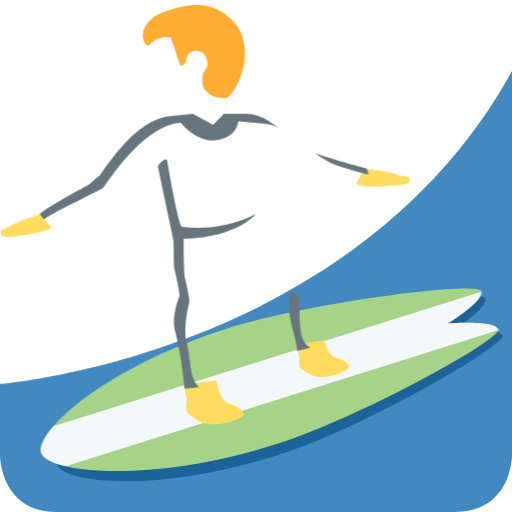
t = 0.00 s
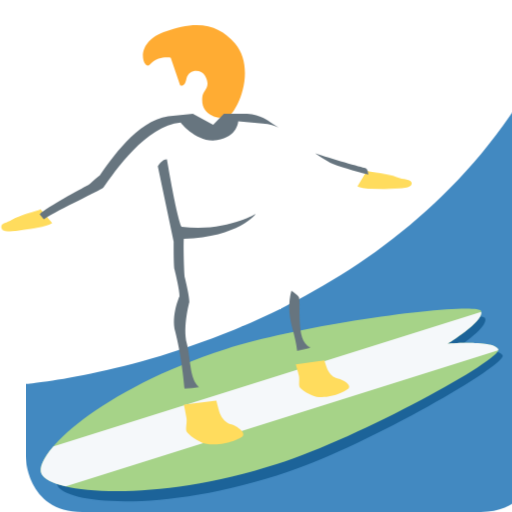
t = 0.63 s
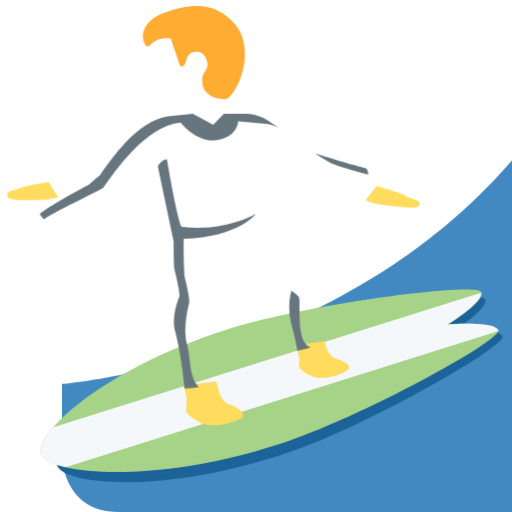
t = 1.88 s
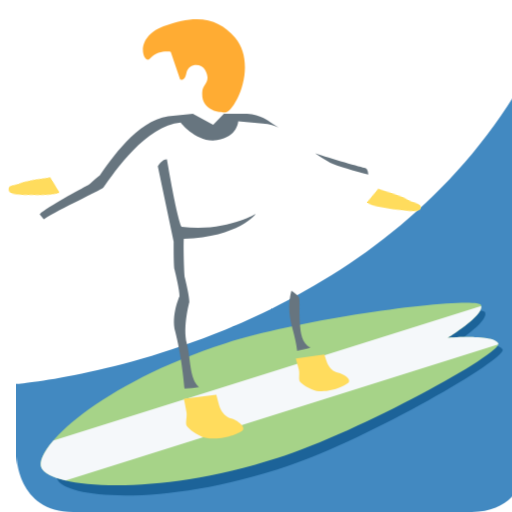
t = 2.50 s
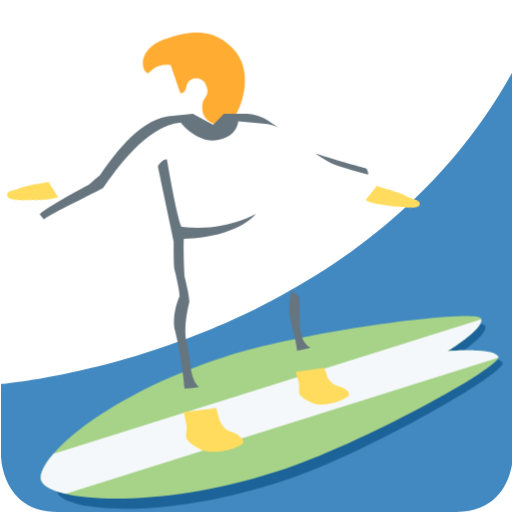
t = 3.13 s
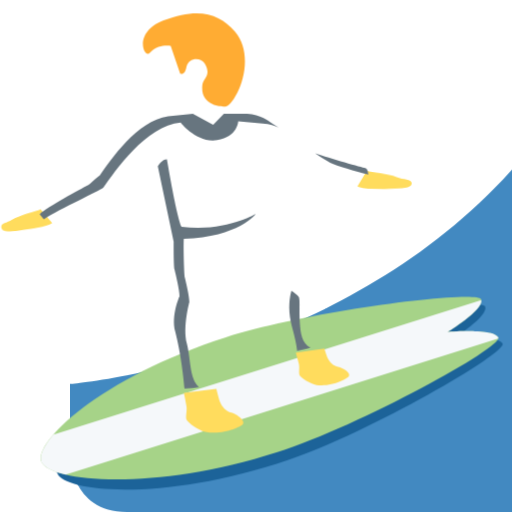
t = 4.38 s

The animated SVG that drew these frames (rendered in a browser with its animation timeline set to each time). Animation: 3 CSS @keyframes rules; one cycle of 5.00 s, repeats indefinitely.

<svg xmlns="http://www.w3.org/2000/svg" viewBox="0 0 36 36">
  <style>
    /* Animate the wave beneath the surfer */
    @keyframes wave {
      0%, 100% { transform: translateX(0); }
      50% { transform: translateX(5px); }
    }
    .wave {
      animation: wave 3s ease-in-out infinite;
    }

    /* Animate the sun */
    @keyframes sun {
      0%, 100% { transform: rotate(0deg); }
      50% { transform: rotate(10deg); }
    }
    #sun {
      transform-origin: 18px 18px;
      animation: sun 5s ease-in-out infinite;
    }

    /* Animate the surfer */
    @keyframes surf {
      0%, 100% { transform: translateY(0); }
      50% { transform: translateY(2px); }
    }
    #surfer {
      animation: surf 2s ease-in-out infinite;
    }
  </style>
  <g id="wave" class="wave">
    <path fill="#4289C1" d="M36 5v27s0 4-4 4H4c-4 0-4-4-4-4v-5s25-2 36-22z"/>
  </g>
  <g id="sun" transform="translate(16, 15)">
    <path fill="#FFDC5D" d="M2.789 15.057c-.354.166-1.458.438-1.992.781-.432.278-.845.262-.727.612.102.302.508.216 1.227.132.719-.084 1.929-.289 2.325-.566l-.833-.959zm22.862-3.211c.379.095 1.515.151 2.104.386.477.19 1.122.088 1.073.455-.043.316-.701.317-1.422.371-.722.054-1.949.085-2.39-.113l.635-1.099z"/>
  </g>
  <g id="surfer">
    <path fill="#1C6399" d="M31.844 23.243s2.565-1.635 2.258-2.288c-.309-.654-11.778.99-17.528 2.954-8.627 2.947-13.144 7.522-12.526 8.828.617 1.306 7.602 1.953 16.228-.993 5.752-1.964 15.368-7.524 15.06-8.177-.309-.653-3.492-.324-3.492-.324z"/>
    <path fill="#A6D388" d="M31.474 22.747s2.65-1.619 2.349-2.291c-.303-.673-12.042.782-17.949 2.675C7.01 25.972 2.311 30.555 2.916 31.9c.605 1.345 7.723 2.141 16.585-.699 5.91-1.893 15.833-7.383 15.532-8.055-.303-.673-3.559-.399-3.559-.399z"/>
    <path fill="#F5F8FA" d="M31.474 22.747s2.507-1.534 2.358-2.235L3.756 29.978c-.722.837-1.019 1.523-.84 1.922.156.348.755.657 1.7.878l30.395-9.566c.003-.02.029-.051.022-.066-.303-.673-3.559-.399-3.559-.399z"/>
    <path fill="#FFAC33" d="M16.518 1.64C15.457.398 13.998-.117 11.499.849c-2.183.844-1.366 2.72-.972 2.282.628-.696 1.477-.483 1.477-.483l.66 1.944s.314.189.445-.473 1.017-.729 1.308-.198c.452.826-.139.984-.193 1.478-.17 1.562 1.56 1.502 1.56 1.502s.337.132.912-1.001c.575-1.132.876-3.027-.178-4.26z"/>
    <path fill="#FFDC5D" d="M16.261 28.432c-.378-.1-.67-.432-.807-.785-.059-.152-.245-.89-.245-.89l-2.284.284c.043.214.114.512.185.94.054.324-.089.753.012.954.101.201.817.74 1.301.839 1.237.255 2.491-.342 2.644-.517.223-.254-.427-.725-.806-.825zm7.51-3.222c-.334-.065-.607-.336-.746-.634-.06-.129-.22-.651-.22-.651l-2.009.274c.05.183.129.438.216.804.066.278-.033.659.066.827.099.169.752.594 1.178.652 1.088.148 2.141-.443 2.264-.604.177-.233-.415-.603-.749-.668z"/>
  </g>
  <path fill="#67757F" d="M7.265 13.194c.795-1.126 2.994-4.365 5.435-4.576 0 0 1.118 1.459 2.565 1.235 1.447-.224 1.482-1.318 1.482-1.318l1.727.149c.494.04.841.148 1.12.281-.163-.101-.304-.189-.391-.246-.435-.287-.837-.638-1.828-.719h-1.639l-.751.766L13.56 8l-1.748.167c-2.198.338-4 3.024-4.794 4.151-.36.283-.685.614-.896.735-.389.223-2.813 1.505-3.334 2.005l.288.368c1.224-.797 3.829-1.949 4.189-2.232zm15.956-1.75c.453.215 1.771.594 2.674.834-.016-.24-.089-.446-.219-.465-.2-.03-2.502-.686-3.513-1.033.212.162.682.465 1.058.664zm-2.139 11.291c-.06-.958.024-1.639-.072-1.843-.096-.204-.52-.455-.52-.455s-.201.557-.141 1.516c.055.877.433 1.658.54 2.703.309-.046.638-.128.938-.216-.613-.262-.707-1.099-.745-1.705z"/>
  <path fill="#67757F" d="M13.135 24.147c-.303-1.149.176-2.906.176-2.906 0-.435-.23-1.357-.318-1.729-.063-.266-.103-2.438-.072-2.717 3.859-.123 5.068-1.763 5.068-1.763s-2.21 1.309-5.224.906c-.347-.718-1.03-4.737-1.03-4.737-.213-.025-.499.231-.642.487L12.208 17s-.005 1.674.058 1.94c.088.372.353 1.449.353 1.884 0 0-.606 1.335-.302 2.484.403 1.529.611 3.468.653 4.008.386 0 .724-.044 1.018-.104-.688-.618-.566-1.979-.853-3.065z"/>
</svg>